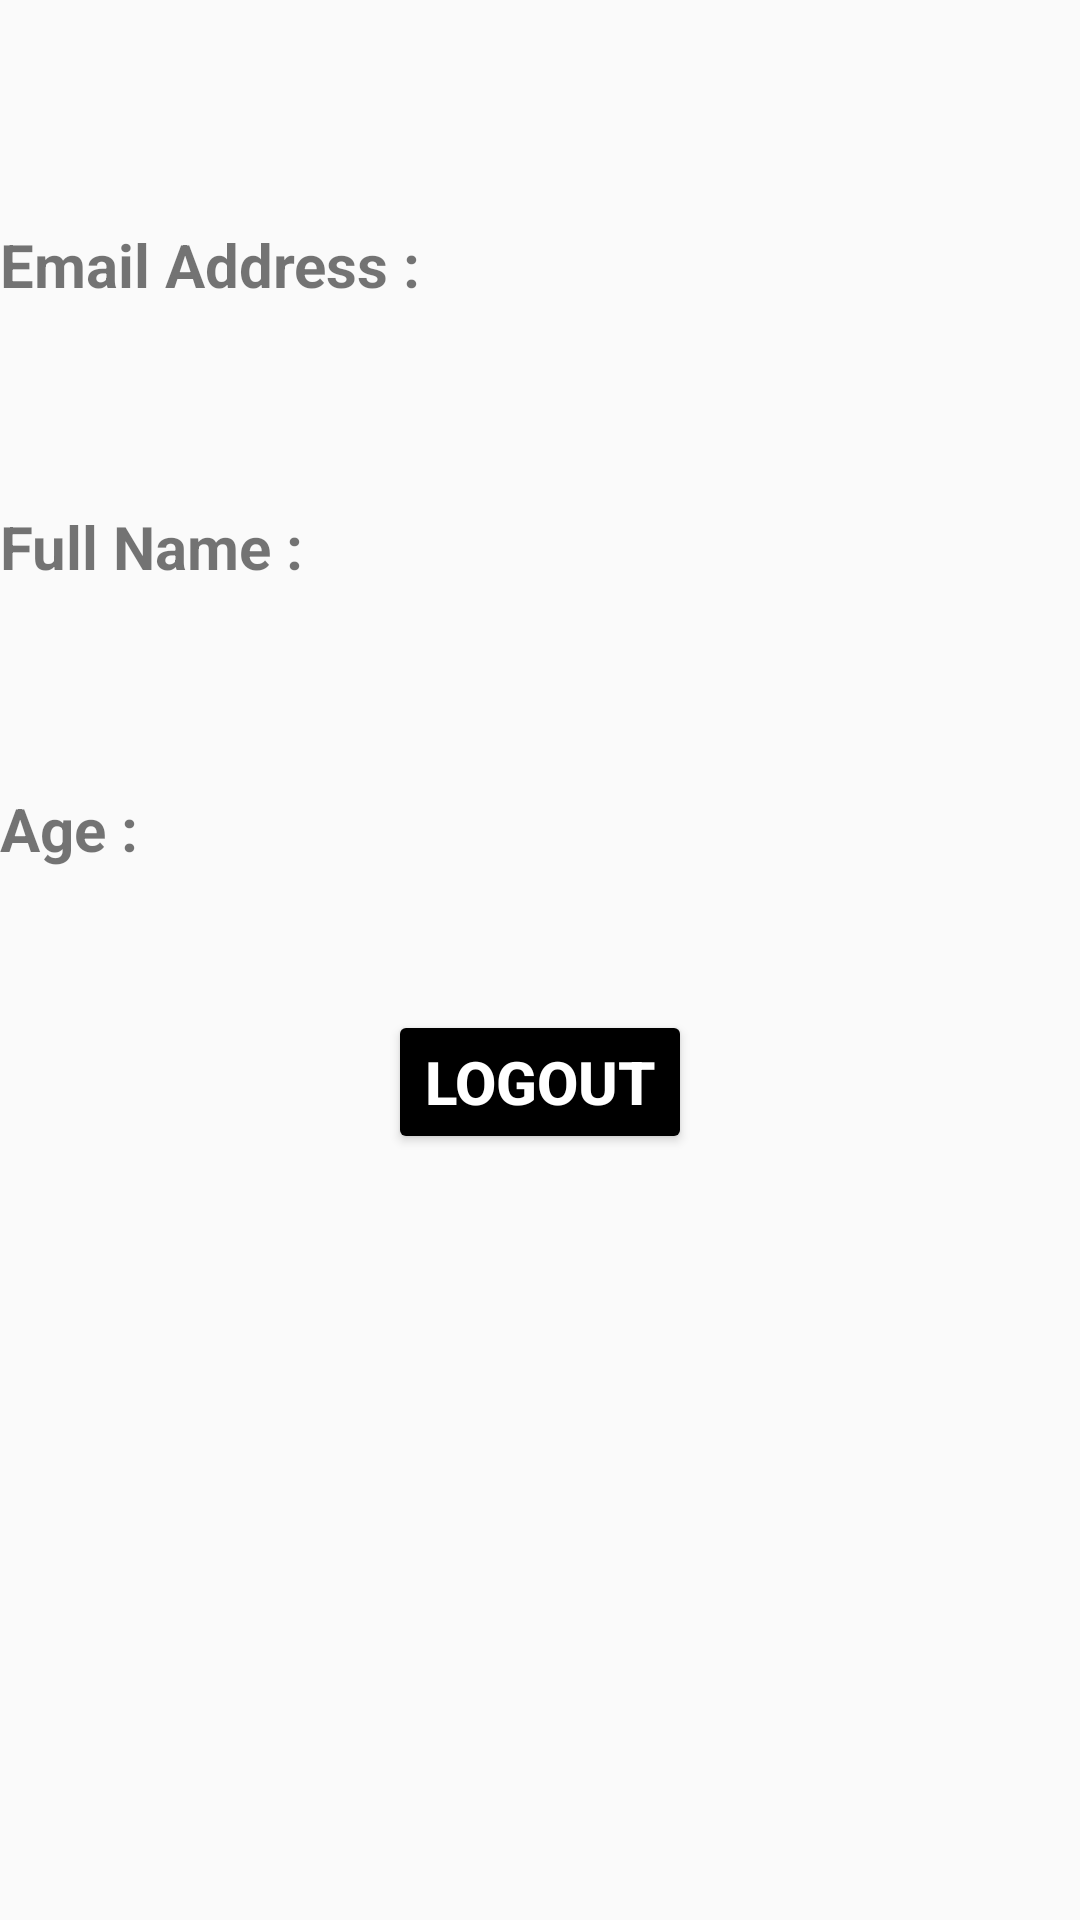

Produce the Android XML layout that renders to this screen, including the resource entries it uses.
<!-- AndroidManifest.xml: application theme Theme.Login -->
<!-- res/layout/activity_dashboard.xml -->
<?xml version="1.0" encoding="utf-8"?>
<androidx.constraintlayout.widget.ConstraintLayout xmlns:android="http://schemas.android.com/apk/res/android"
    xmlns:app="http://schemas.android.com/apk/res-auto"
    xmlns:tools="http://schemas.android.com/tools"
    android:layout_width="match_parent"
    android:layout_height="match_parent"
    tools:context=".Dashboard">

    <TextView
        android:id="@+id/greeting"
        android:layout_width="wrap_content"
        android:layout_height="wrap_content"
        android:layout_marginTop="20dp"
        android:textSize="20sp"
        app:layout_constraintBottom_toBottomOf="parent"
        app:layout_constraintTop_toTopOf="parent"
        app:layout_constraintVertical_bias="0.013"
        tools:layout_editor_absoluteX="16dp"
        tools:ignore="MissingConstraints" />

    <TextView
        android:id="@+id/emailTitle"
        android:layout_width="wrap_content"
        android:layout_height="wrap_content"
        android:text="Email Address :"
        android:textStyle="bold"
        app:layout_constraintTop_toBottomOf="@+id/greeting"
        app:layout_constraintLeft_toLeftOf="@+id/greeting"
        android:layout_marginTop="20dp"
        android:textSize="20sp"
        />

    <TextView
        android:id="@+id/emailAddress"
        android:layout_width="wrap_content"
        android:layout_height="wrap_content"
        app:layout_constraintTop_toBottomOf="@+id/emailTitle"
        app:layout_constraintLeft_toLeftOf="@+id/emailTitle"
        android:layout_marginTop="20dp"
        android:textSize="20sp"
        />
    <TextView
        android:id="@+id/nameTitle"
        android:layout_width="wrap_content"
        android:layout_height="wrap_content"
        android:textStyle="bold"
        android:text="Full Name :"
        app:layout_constraintTop_toBottomOf="@+id/emailAddress"
        app:layout_constraintLeft_toLeftOf="@+id/emailAddress"
        android:layout_marginTop="20dp"
        android:textSize="20sp"
        />
    <TextView
        android:id="@+id/name"
        android:layout_width="wrap_content"
        android:layout_height="wrap_content"

        app:layout_constraintTop_toBottomOf="@+id/nameTitle"
        app:layout_constraintLeft_toLeftOf="@+id/nameTitle"
        android:layout_marginTop="20dp"
        android:textSize="20sp"
        />
    <TextView
        android:id="@+id/ageTitle"
        android:layout_width="wrap_content"
        android:layout_height="wrap_content"
        android:textStyle="bold"
        android:text="Age :"
        app:layout_constraintTop_toBottomOf="@+id/name"
        app:layout_constraintLeft_toLeftOf="@+id/name"
        android:layout_marginTop="20dp"
        android:textSize="20sp"/>

    <TextView
        android:id="@+id/age"
        android:layout_width="wrap_content"
        android:layout_height="wrap_content"
        app:layout_constraintTop_toBottomOf="@+id/ageTitle"
        app:layout_constraintLeft_toLeftOf="@+id/ageTitle"
        android:layout_marginTop="20dp"
        android:textSize="20sp"
        />

    <Button
        android:id="@+id/btnLogout"
        android:layout_width="wrap_content"
        android:layout_height="wrap_content"
        android:text="LOGOUT"
        android:textSize="20sp"
        android:backgroundTint="@color/black"
        android:textColor="@color/white"
        android:textStyle="bold"
        app:layout_constraintTop_toBottomOf="@id/age"

        app:layout_constraintLeft_toLeftOf="parent"
        app:layout_constraintRight_toRightOf="parent"/>


</androidx.constraintlayout.widget.ConstraintLayout>
<!-- resources referenced by this layout -->
<resources>
  <color name="black">#FF000000</color>
  <color name="white">#FFFFFFFF</color>
  <style name="Theme.Login" parent="Theme.AppCompat.Light.NoActionBar">
          
          <item name="colorPrimary">@color/white</item>
          <item name="colorPrimaryVariant">@color/white</item>
          <item name="colorOnPrimary">@color/white</item>
          
          <item name="colorSecondary">@color/teal_200</item>
          <item name="colorSecondaryVariant">@color/teal_700</item>
          <item name="colorOnSecondary">@color/black</item>
          
          <item name="android:statusBarColor" tools:targetApi="l">?attr/colorPrimaryVariant</item>
          
      </style>
  <color name="teal_200">#FF03DAC5</color>
  <color name="teal_700">#FF018786</color>
</resources>
